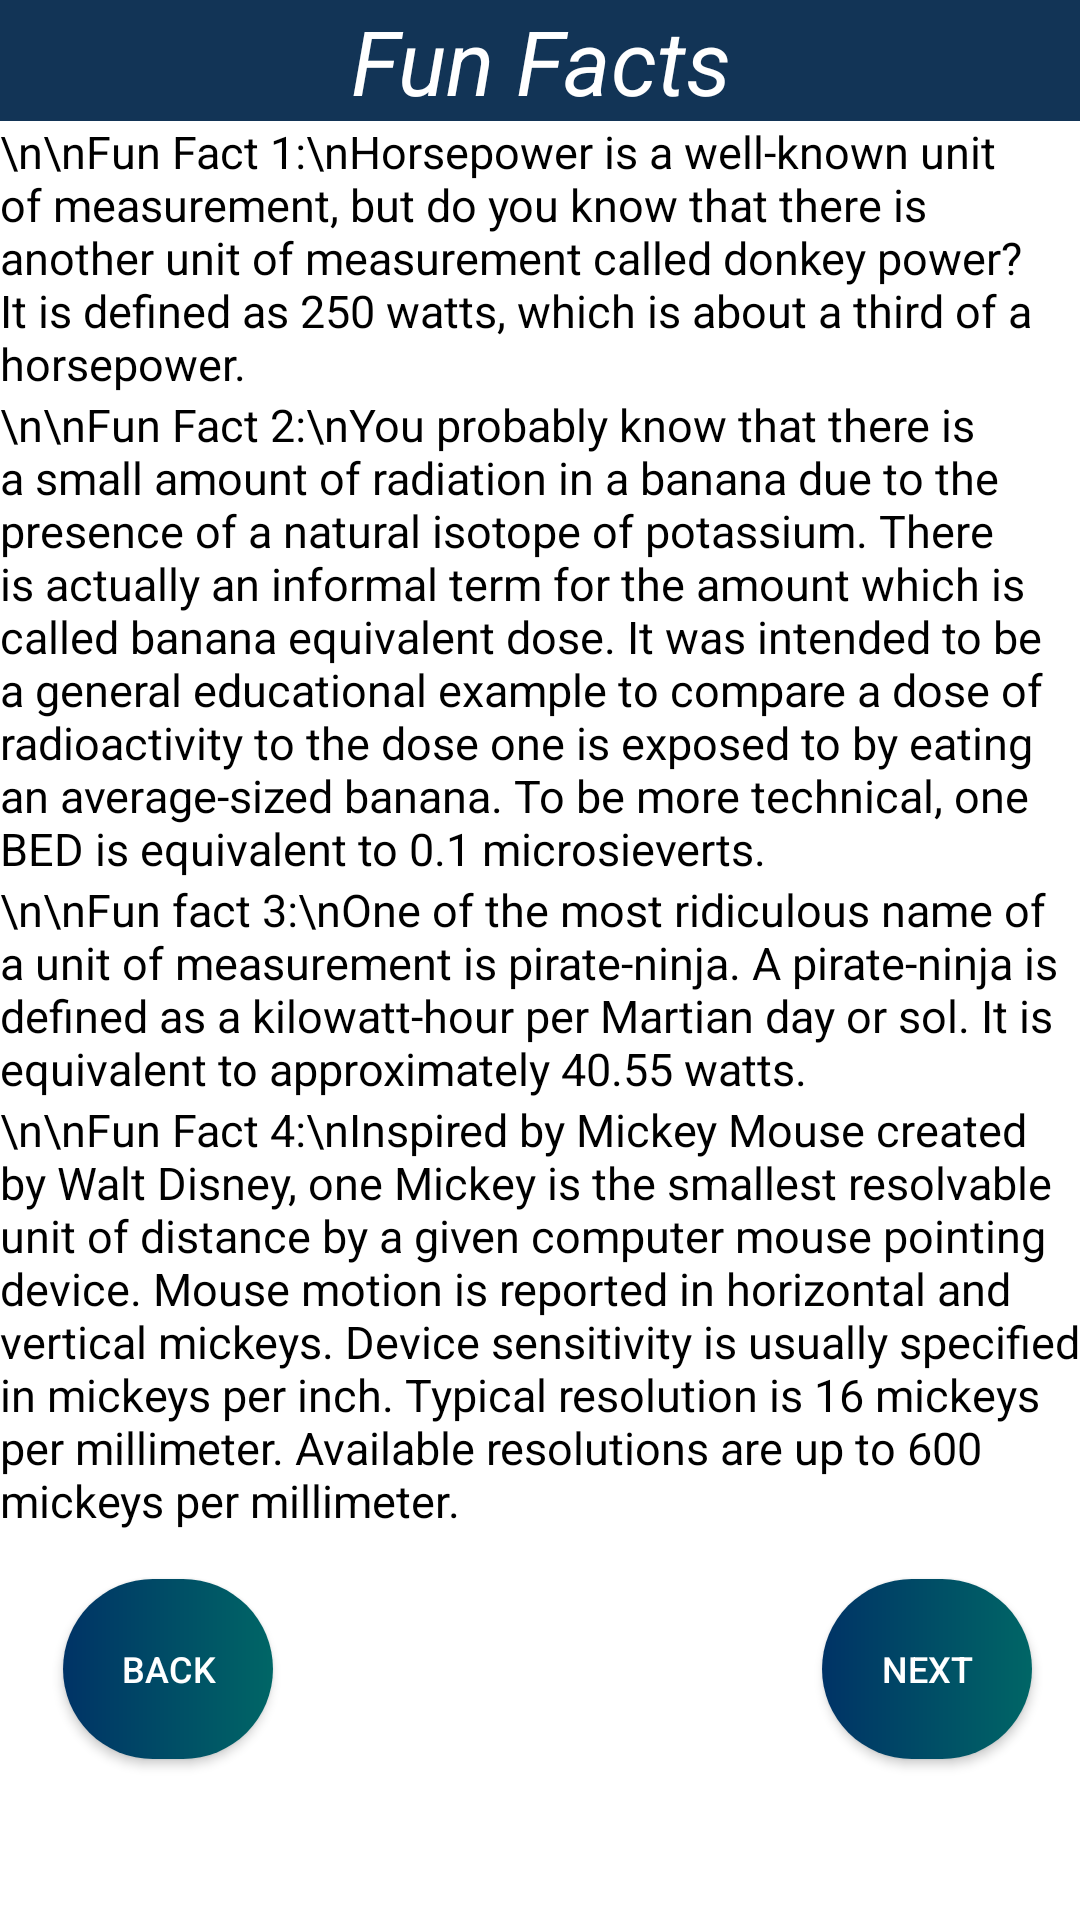

Android layout source for this screen:
<!-- AndroidManifest.xml: application theme Theme.OopsiesMeasurement -->
<!-- res/layout/activity_fun_facts_page1.xml -->
<?xml version="1.0" encoding="utf-8"?>
<RelativeLayout xmlns:android="http://schemas.android.com/apk/res/android"
    xmlns:app="http://schemas.android.com/apk/res-auto"
    xmlns:tools="http://schemas.android.com/tools"
    android:layout_width="match_parent"
    android:layout_height="match_parent"
    android:background="#FFFFFF"
    tools:context=".fun_facts_page1">

    <TextView
        android:id="@+id/fun_fact_title"
        android:textStyle="italic"
        android:layout_width="match_parent"
        android:layout_height="wrap_content"
        android:background="#123456"
        android:gravity="center"
        android:text="Fun Facts"
        android:textColor="@color/white"
        android:textSize="30sp" />

    <TextView
        android:id="@+id/ff1"
        android:layout_width="match_parent"
        android:layout_height="wrap_content"
        android:textColor="#000000"
        android:textSize="15sp"
        android:layout_below="@+id/fun_fact_title"
        android:text="\n\nFun Fact 1:\nHorsepower is a well-known unit of measurement, but do you know that there is another unit of measurement called donkey power? It is defined as 250 watts, which is about a third of a horsepower."/>

    <TextView
        android:id="@+id/ff2"
        android:layout_width="match_parent"
        android:layout_height="wrap_content"
        android:textColor="#000000"
        android:textSize="15sp"
        android:layout_below="@+id/ff1"
        android:text="\n\nFun Fact 2:\nYou probably know that there is a small amount of radiation in a banana due to the presence of a natural isotope of potassium. There is actually an informal term for the amount which is called banana equivalent dose. It was intended to be a general educational example to compare a dose of radioactivity to the dose one is exposed to by eating an average-sized banana. To be more technical, one BED is equivalent to 0.1 microsieverts."/>

    <TextView
        android:id="@+id/ff3"
        android:layout_width="match_parent"
        android:layout_height="wrap_content"
        android:textColor="#000000"
        android:textSize="15sp"
        android:layout_below="@+id/ff2"
        android:text="\n\nFun fact 3:\nOne of the most ridiculous name of a unit of measurement is pirate-ninja. A pirate-ninja is defined as a kilowatt-hour per Martian day or sol. It is equivalent to approximately 40.55 watts."/>

    <TextView
        android:id="@+id/ff4"
        android:layout_width="match_parent"
        android:layout_height="wrap_content"
        android:textColor="#000000"
        android:textSize="15sp"
        android:layout_below="@+id/ff3"
        android:text="\n\nFun Fact 4:\nInspired by Mickey Mouse created by Walt Disney, one Mickey is the smallest resolvable unit of distance by a given computer mouse pointing device. Mouse motion is reported in horizontal and vertical mickeys. Device sensitivity is usually specified in mickeys per inch. Typical resolution is 16 mickeys per millimeter. Available resolutions are up to 600 mickeys per millimeter."/>

    <Button
        android:id="@+id/buttonNext"
        android:layout_width="70dp"
        android:layout_height="60dp"
        android:layout_below="@+id/ff4"
        android:layout_alignParentEnd="true"
        android:layout_centerVertical="true"
        android:layout_marginTop="16dp"
        android:layout_marginEnd="16dp"
        android:background="@drawable/button_style1"
        android:text="@string/buttonNext"
        android:textColor="#FFFFFF"
        android:textSize="12sp" />

    <Button
        android:id="@+id/buttonBack"
        android:layout_width="70dp"
        android:layout_height="60dp"
        android:layout_below="@+id/ff4"
        android:layout_alignParentStart="true"
        android:layout_marginStart="21dp"
        android:layout_marginTop="16dp"
        android:background="@drawable/button_style1"
        android:text="@string/buttonBack"
        android:textColor="#FFFFFF"
        android:textSize="12sp" />

</RelativeLayout>
<!-- resources referenced by this layout -->
<resources>
  <!-- drawable button_style1 (drawable) -->
  <?xml version="1.0" encoding="utf-8"?>
  <shape xmlns:android="http://schemas.android.com/apk/res/android" android:shape="rectangle">
  
      <gradient android:startColor="#003366" android:endColor="#006666"/>
      <corners android:radius="100dp"/>
  
  </shape>
  <string name="buttonBack">Back</string>
  <string name="buttonNext">Next</string>
  <style name="Theme.OopsiesMeasurement" parent="Theme.AppCompat.DayNight.NoActionBar">
          
          <item name="colorPrimary">@color/purple_500</item>
          <item name="colorPrimaryVariant">@color/purple_700</item>
          <item name="colorOnPrimary">@color/white</item>
          
          <item name="colorSecondary">@color/teal_200</item>
          <item name="colorSecondaryVariant">@color/teal_700</item>
          <item name="colorOnSecondary">@color/black</item>
          
          <item name="android:statusBarColor" tools:targetApi="l">?attr/colorPrimaryVariant</item>
          
      </style>
  <!-- not gathered from this repository: default colours our renderer supplied (Android Studio template values) -->
  <color name="purple_500">#FF6200EE</color>
  <color name="purple_700">#FF3700B3</color>
  <color name="teal_200">#FF03DAC5</color>
  <color name="teal_700">#FF018786</color>
  <color name="black">#FF000000</color>
  <color name="white">#FFFFFFFF</color>
</resources>
